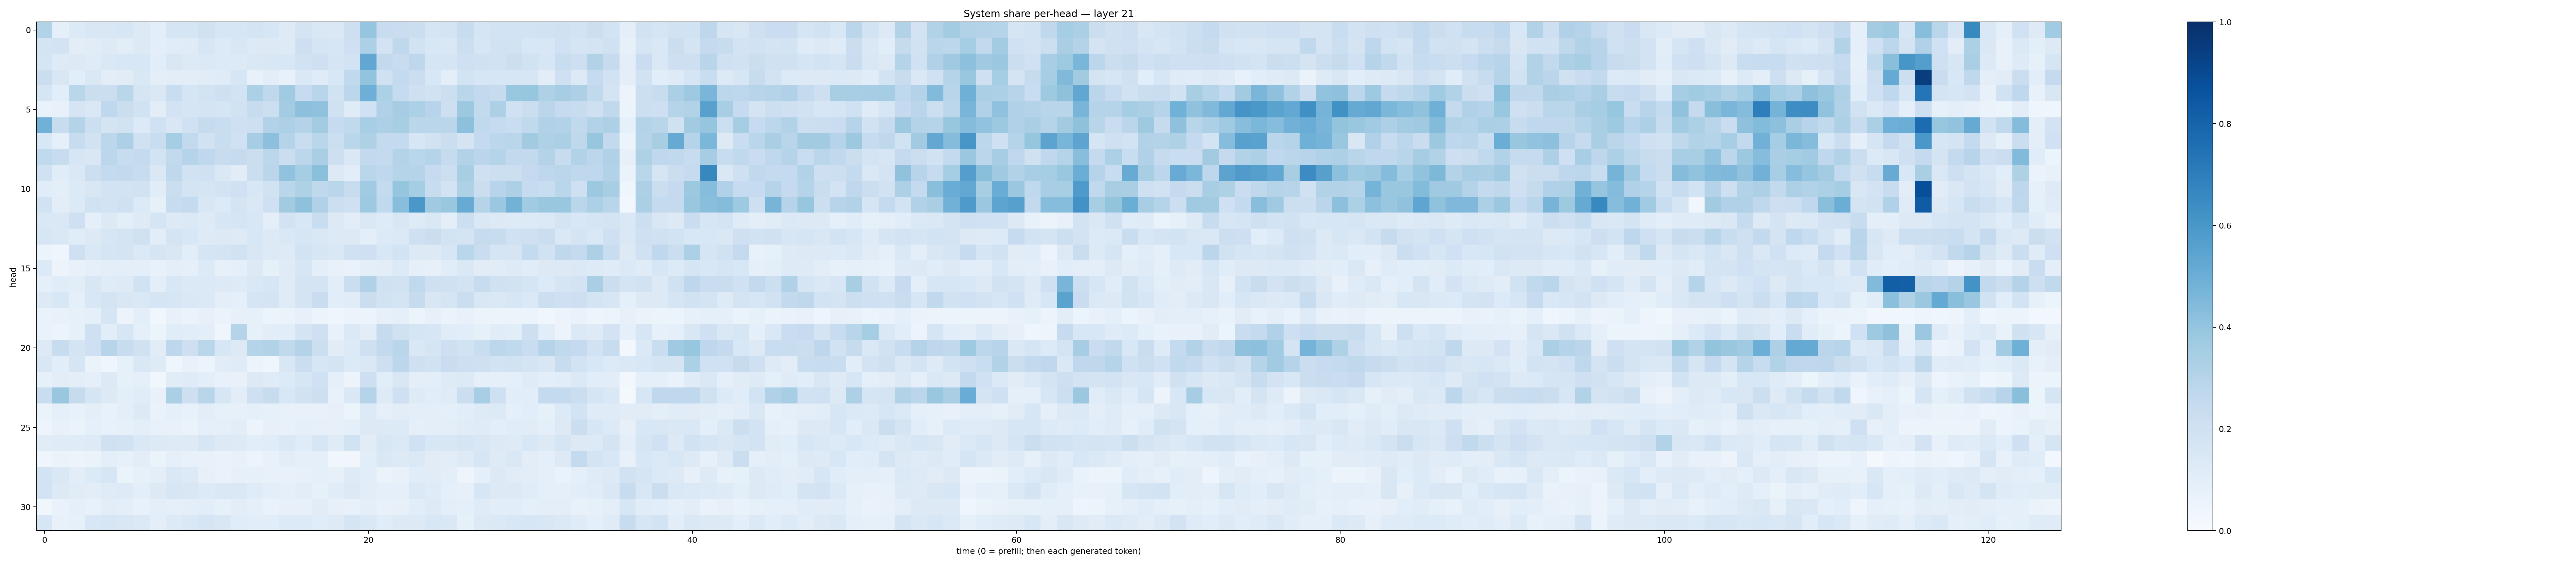

Data behind this chart, as committed beside it:
0.3119848, 0.09306111, 0.13349321, 0.15081082, 0.15234298, 0.16009793, 0.12914218, 0.096002474, 0.16813911, 0.1686063, 0.19841836, 0.16371435, 0.1587655, 0.17588466, 0.15814841, 0.12215182, 0.17356531, 0.1480603, 0.14637838, 0.21384025, 0.39743212, 0.23813255, 0.22780438, 0.21877514
0.1719, 0.1808, 0.1032, 0.113, 0.1247, 0.1052, 0.1261, 0.09874, 0.116, 0.1189, 0.1631, 0.136, 0.1517, 0.127, 0.1315, 0.1235, 0.2111, 0.1701, 0.1585, 0.2052, 0.3306, 0.1813, 0.2711, 0.1935
0.1717, 0.1245, 0.1281, 0.1189, 0.1483, 0.1555, 0.1547, 0.1082, 0.1523, 0.1303, 0.138, 0.1357, 0.1287, 0.1471, 0.1506, 0.1548, 0.1885, 0.206, 0.1706, 0.1872, 0.5306, 0.2602, 0.2344, 0.2754
0.2226, 0.1494, 0.1087, 0.1449, 0.1042, 0.1126, 0.143, 0.09629, 0.1038, 0.1035, 0.1116, 0.1179, 0.1563, 0.07299, 0.1028, 0.07205, 0.1428, 0.1196, 0.1533, 0.264, 0.4001, 0.198, 0.2559, 0.2257
0.1706, 0.1069, 0.2887, 0.2235, 0.2232, 0.2852, 0.1687, 0.1438, 0.2306, 0.166, 0.184, 0.2041, 0.1871, 0.3299, 0.2727, 0.3667, 0.2464, 0.2899, 0.19, 0.2775, 0.493, 0.3305, 0.2485, 0.2068
0.06715, 0.07793, 0.1707, 0.1482, 0.2669, 0.2263, 0.1925, 0.104, 0.1815, 0.17, 0.1788, 0.1696, 0.1889, 0.2366, 0.2172, 0.3574, 0.4145, 0.4096, 0.1964, 0.1198, 0.2023, 0.3169, 0.3484, 0.3312
0.4841, 0.2391, 0.3051, 0.2163, 0.1767, 0.1876, 0.1351, 0.2027, 0.1491, 0.2013, 0.2457, 0.2309, 0.2067, 0.2141, 0.3146, 0.3244, 0.3048, 0.3594, 0.2488, 0.2652, 0.3463, 0.3259, 0.3406, 0.2859
0.1551, 0.08923, 0.2349, 0.1899, 0.2807, 0.3265, 0.1992, 0.2313, 0.3532, 0.2589, 0.1889, 0.2324, 0.2006, 0.3501, 0.4163, 0.2985, 0.2309, 0.2888, 0.217, 0.2853, 0.3217, 0.2548, 0.2564, 0.1566
0.2626, 0.2371, 0.157, 0.149, 0.2812, 0.2419, 0.2556, 0.185, 0.259, 0.3005, 0.2672, 0.2416, 0.2426, 0.2191, 0.2798, 0.2243, 0.2798, 0.3372, 0.2119, 0.1429, 0.2593, 0.2553, 0.3052, 0.2884
0.1993, 0.1139, 0.1416, 0.2169, 0.2562, 0.2603, 0.2378, 0.1465, 0.2712, 0.1905, 0.2004, 0.1432, 0.1121, 0.2208, 0.2813, 0.4053, 0.355, 0.4183, 0.1327, 0.106, 0.2853, 0.2687, 0.2978, 0.2985
0.1158, 0.09724, 0.1343, 0.1516, 0.1808, 0.1839, 0.1932, 0.1133, 0.2198, 0.1742, 0.1666, 0.1829, 0.201, 0.1528, 0.1877, 0.2879, 0.3229, 0.2706, 0.2859, 0.241, 0.3644, 0.2571, 0.3953, 0.3546
0.1918, 0.1025, 0.1366, 0.195, 0.1839, 0.2012, 0.1342, 0.08251, 0.2355, 0.2547, 0.1533, 0.1332, 0.1785, 0.1418, 0.2106, 0.361, 0.4106, 0.3172, 0.2185, 0.2054, 0.3729, 0.2648, 0.4297, 0.5979
0.1407, 0.142, 0.2103, 0.08653, 0.1279, 0.1012, 0.1246, 0.1689, 0.1281, 0.1404, 0.1224, 0.1603, 0.1663, 0.1539, 0.09846, 0.1827, 0.1531, 0.2325, 0.1303, 0.1047, 0.1438, 0.1234, 0.1508, 0.1249
0.1617, 0.1468, 0.1168, 0.1314, 0.1571, 0.1768, 0.1969, 0.1084, 0.1768, 0.1532, 0.1224, 0.1264, 0.1243, 0.154, 0.128, 0.1468, 0.1629, 0.1441, 0.1328, 0.1258, 0.1008, 0.1329, 0.1394, 0.2072
0.06176, 0.04453, 0.204, 0.1418, 0.1645, 0.1777, 0.1395, 0.1643, 0.1493, 0.1066, 0.1656, 0.1796, 0.1881, 0.1522, 0.1301, 0.1218, 0.1837, 0.1606, 0.1465, 0.2026, 0.2098, 0.155, 0.1858, 0.1281
0.1335, 0.05785, 0.07152, 0.09152, 0.09519, 0.09616, 0.09799, 0.07466, 0.0984, 0.09315, 0.1345, 0.08047, 0.08989, 0.1252, 0.08523, 0.1189, 0.1592, 0.096, 0.0772, 0.06778, 0.0971, 0.1027, 0.134, 0.09184
0.08857, 0.1156, 0.1016, 0.1495, 0.1173, 0.1241, 0.1928, 0.09462, 0.1553, 0.1391, 0.1377, 0.1325, 0.124, 0.1443, 0.1598, 0.1197, 0.1724, 0.1735, 0.1079, 0.2219, 0.3202, 0.198, 0.1916, 0.2636
0.1298, 0.1553, 0.08707, 0.155, 0.1785, 0.1508, 0.1482, 0.1665, 0.1627, 0.1442, 0.1403, 0.09662, 0.0906, 0.1663, 0.1728, 0.1205, 0.1792, 0.2273, 0.1084, 0.1169, 0.2246, 0.1885, 0.1734, 0.2423
0.07005, 0.07175, 0.0823, 0.09093, 0.1713, 0.05597, 0.09996, 0.03793, 0.07634, 0.06517, 0.08088, 0.06404, 0.07935, 0.0825, 0.05244, 0.06538, 0.07848, 0.0513, 0.0452, 0.05739, 0.06026, 0.07984, 0.08952, 0.06176
0.06809, 0.0624, 0.08266, 0.2048, 0.1062, 0.1596, 0.0918, 0.05145, 0.1136, 0.108, 0.09956, 0.04083, 0.2996, 0.08435, 0.1044, 0.1065, 0.1739, 0.2033, 0.07575, 0.1388, 0.1016, 0.2425, 0.199, 0.1665
0.1258, 0.2344, 0.1757, 0.2094, 0.294, 0.2363, 0.1966, 0.1109, 0.2753, 0.2132, 0.2859, 0.1581, 0.1272, 0.2982, 0.3106, 0.2633, 0.3084, 0.2182, 0.1107, 0.1349, 0.2101, 0.2612, 0.2882, 0.1451
0.1519, 0.1079, 0.1668, 0.0626, 0.03935, 0.08499, 0.1418, 0.1228, 0.04294, 0.07385, 0.06181, 0.1094, 0.1181, 0.05904, 0.04261, 0.1521, 0.2231, 0.1568, 0.1758, 0.1363, 0.1455, 0.2138, 0.2811, 0.2099
0.08426, 0.1031, 0.09992, 0.09151, 0.1251, 0.08318, 0.08904, 0.03841, 0.1107, 0.119, 0.09996, 0.07646, 0.07534, 0.1258, 0.1185, 0.134, 0.1574, 0.2026, 0.09212, 0.05515, 0.2113, 0.1068, 0.1519, 0.09798
0.2272, 0.3881, 0.2444, 0.1687, 0.128, 0.09935, 0.1133, 0.07568, 0.3355, 0.2138, 0.2893, 0.1587, 0.1024, 0.2034, 0.2401, 0.1548, 0.1912, 0.2142, 0.07538, 0.1462, 0.298, 0.1239, 0.2047, 0.1222
0.06406, 0.09127, 0.07138, 0.09605, 0.07799, 0.09395, 0.131, 0.0692, 0.08791, 0.07508, 0.1051, 0.08241, 0.07819, 0.08804, 0.08565, 0.07717, 0.07444, 0.07743, 0.08048, 0.05376, 0.1364, 0.09365, 0.1026, 0.09509
0.05034, 0.07339, 0.06588, 0.09201, 0.07577, 0.08237, 0.0981, 0.07293, 0.07733, 0.06597, 0.0881, 0.09247, 0.1047, 0.05822, 0.08031, 0.07766, 0.091, 0.08077, 0.08114, 0.08807, 0.1315, 0.1267, 0.134, 0.09095
0.1123, 0.119, 0.1176, 0.122, 0.1985, 0.1903, 0.1439, 0.1251, 0.1217, 0.124, 0.1569, 0.1255, 0.1232, 0.108, 0.1145, 0.1437, 0.1185, 0.1584, 0.1186, 0.1896, 0.1128, 0.1554, 0.1389, 0.2018
0.04469, 0.06339, 0.05646, 0.06485, 0.09417, 0.08287, 0.1029, 0.06387, 0.0899, 0.07187, 0.07036, 0.06958, 0.07526, 0.05606, 0.07064, 0.1029, 0.09159, 0.08885, 0.03627, 0.03424, 0.1077, 0.1428, 0.1324, 0.1399
0.1851, 0.1441, 0.1021, 0.1333, 0.1598, 0.06517, 0.0859, 0.0995, 0.1472, 0.1358, 0.07935, 0.06879, 0.07946, 0.08343, 0.07197, 0.07486, 0.07914, 0.08933, 0.07923, 0.1224, 0.1068, 0.06622, 0.07757, 0.1137
0.1823, 0.1306, 0.1123, 0.1046, 0.121, 0.1216, 0.09921, 0.1318, 0.1584, 0.1491, 0.1344, 0.1441, 0.1457, 0.1192, 0.09439, 0.0933, 0.1041, 0.08325, 0.1157, 0.1267, 0.1045, 0.08716, 0.09083, 0.1398
0.03768, 0.06791, 0.09001, 0.07218, 0.1038, 0.09872, 0.07128, 0.09533, 0.09346, 0.1004, 0.1078, 0.08331, 0.1034, 0.09278, 0.0702, 0.07958, 0.07979, 0.1101, 0.07852, 0.0722, 0.09647, 0.07471, 0.07971, 0.1069
0.1634, 0.07651, 0.08377, 0.1547, 0.1629, 0.152, 0.1405, 0.09735, 0.1366, 0.1418, 0.1647, 0.1498, 0.1157, 0.1049, 0.107, 0.1335, 0.1366, 0.1136, 0.1215, 0.1713, 0.1456, 0.1145, 0.1251, 0.1276
